Run: headless pygame with SDL's dummy video driver; simulated clock (each Clock.tick advances the game by its frame time, no real sleeping); random seed 0; keys injected as events and as key.get_pressed() state; no mouse input.
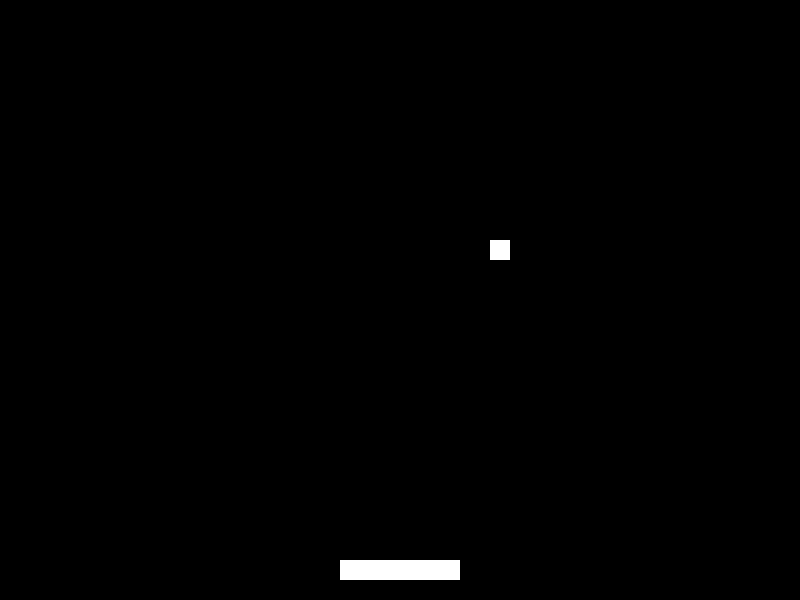
Frame 1 of 4 · flips 1–60 · no input
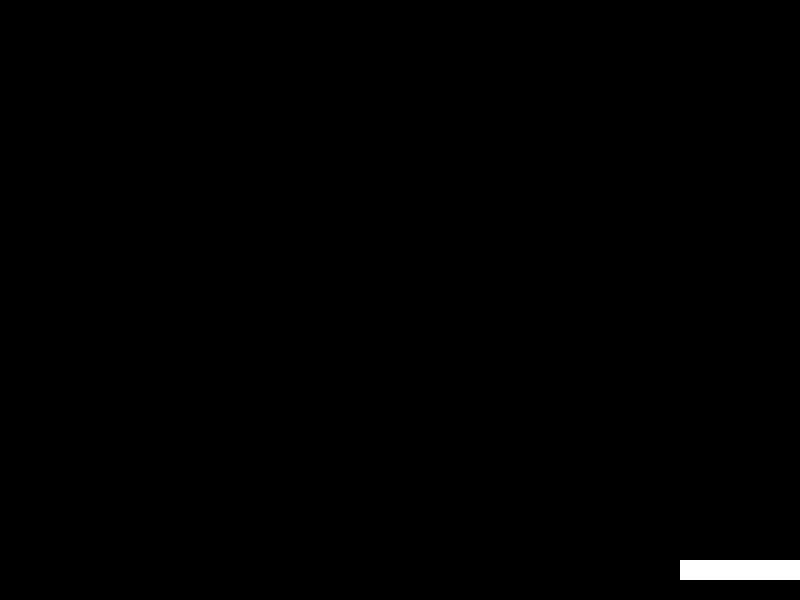
Frame 2 of 4 · flips 61–180 · tapped SPACE, RETURN · held RIGHT (→), D
Frame 3 of 4 · flips 181–300 · held DOWN (↓), S · screen unchanged from frame 2, image omitted
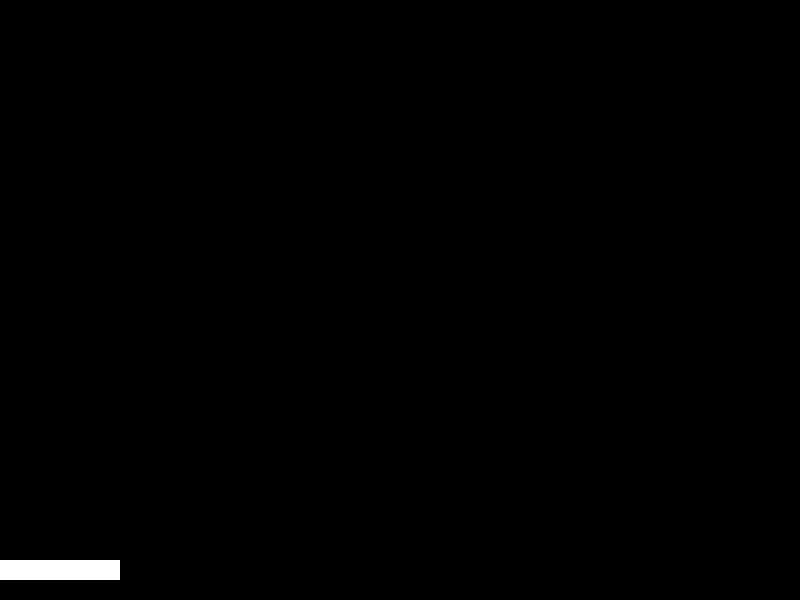
Frame 4 of 4 · flips 301–420 · held LEFT (←), A, UP (↑), W

The pygame program that drew these frames:

import pygame 
import random

pygame.init()

LARGHEZZA, ALTEZZA = 800, 600
VELx = random.randint(-4, 4)
VELy = 4
VEL = 10

screen = pygame.display.set_mode((LARGHEZZA, ALTEZZA))

FPS = 60 

clock = pygame.time.Clock()

run = True

X = 120
Y = 20 

WHITE = (255, 255, 255)
BLACK = (0, 0, 0)

rettangolo = pygame.Rect(LARGHEZZA / 2 - X / 2, ALTEZZA - Y - 20, X, Y)
rettangolino = pygame.Rect(LARGHEZZA / 2 - X / 4, 0, Y, Y)

while run:

    clock.tick(FPS)

    for event in pygame.event.get():
        
        if event.type == pygame.QUIT:
            run = False

    key_pressed = pygame.key.get_pressed()

    rettangolino.y += VELy
    rettangolino.x += VELx

    if key_pressed[pygame.K_a] and rettangolo.x > 0:
        rettangolo.x -= VEL

    if key_pressed[pygame.K_d] and rettangolo.x < LARGHEZZA - X:
        rettangolo.x += VEL

    if rettangolino.x <= 0:
        VELx = VELx*-1

    if rettangolino.x > LARGHEZZA - Y:
        VELx = VELx*-1

    if rettangolino.y <= 0:
        VELy = VELy*-1

    if rettangolo.colliderect(rettangolino):
        VELy = VELy*-1

    screen.fill(BLACK)

    pygame.draw.rect(screen, WHITE, rettangolo)
    pygame.draw.rect(screen, WHITE, rettangolino)

    pygame.display.update()

pygame.quit()
